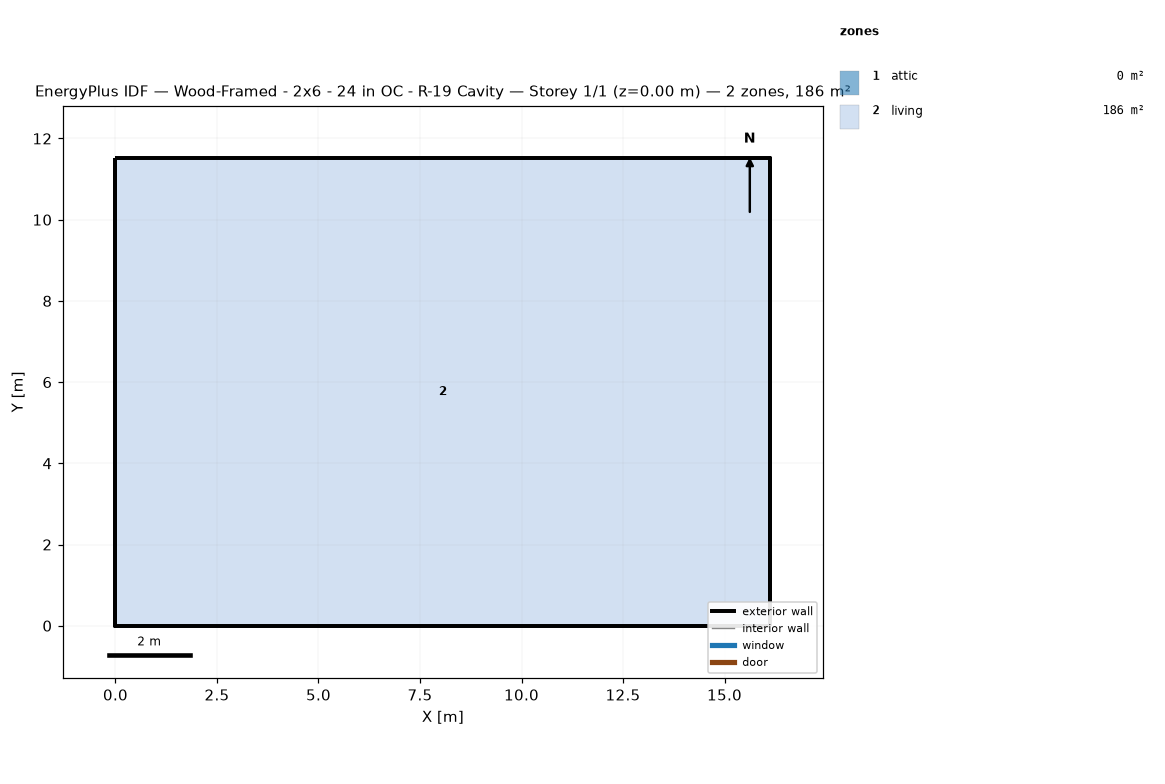
=== STOREY PLAN SPEC (per zone: floor XY polygon, exterior-wall plan segments, windows/doors) ===
zone 1: attic  (0.0 m²)
  exterior wall: (16.13, 0.00) – (16.13, 11.52) – (16.13, 5.76)  [17.3 m]
  exterior wall: (0.00, 11.52) – (0.00, 0.00) – (0.00, 5.76)  [17.3 m]
zone 2: living  (185.8 m²)
  floor: (0.00, 0.00) (0.00, 11.52) (16.13, 11.52) (16.13, 0.00)
  exterior wall: (0.00, 0.00) – (16.13, 0.00)  [16.1 m]
  exterior wall: (16.13, 0.00) – (16.13, 11.52)  [11.5 m]
  exterior wall: (16.13, 11.52) – (0.00, 11.52)  [16.1 m]
  exterior wall: (0.00, 11.52) – (0.00, 0.00)  [11.5 m]

=== DERIVED (storey summary) ===
Building: Wood-Framed - 2x6 - 24 in OC - R-19 Cavity
Storey: 1 of 1  (floor level z = 0.00 m)
Storey gross floor area: 185.8 m²
Zones on this storey: 2
  - attic: floor 0.0 m²; exterior wall 34.6 m (15.8 m²); WWR 0.0%
  - living: floor 185.8 m²; exterior wall 55.3 m (134.8 m²); WWR 0.0%
Zone adjacency: (none detected)